Run: headless pygame with SDL's dummy video driver; simulated clock (each Clock.tick advances the game by its frame time, no real sleeping); random seed 0; keys injected as events and as key.get_pressed() state; mouse plan: one left click at the window centre at the start of phase 2, then a move to the lower-right quarter at the start of phase 3.
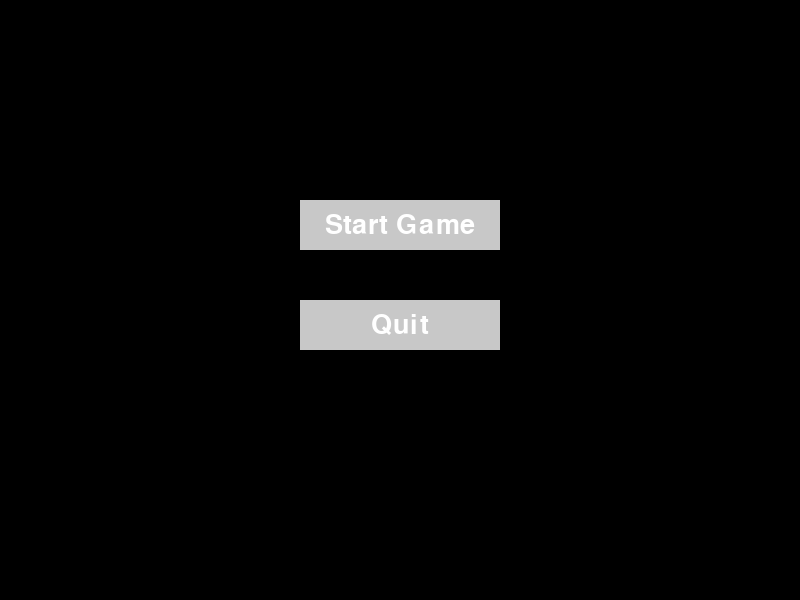
Frame 1 of 2 · flips 1–60 · no input
Frame 2 of 2 · flips 61–180 · clicked the window centre · tapped SPACE, RETURN · held RIGHT (→), D (game ended) · screen unchanged from frame 1, image omitted

The pygame program that drew these frames:

import pygame, random, sys

pygame.init()
screen_width = 800
screen_height = 600
screen = pygame.display.set_mode((screen_width, screen_height))
pygame.display.set_caption("Main Menu")

#region colours
white = (255, 255, 255)
black = (0, 0, 0)
grey = (200, 200, 200)
light_grey = (170, 170, 170)
blue = (0, 0, 255)
red = (255, 0, 0)
#endregion

#region fonts
font = pygame.font.SysFont("Arial", 40)
#endregion

#region Blueprints
class Player():
    def __init__(self, health, name="Player"):
        self.health = health
        self.name = name
    
    def Take_Damage(self, damage):
        self.health -= damage
#endregion

#region Dice Player
class Dice():
    def __init__(self):
        self.values = list(range(1,7))

    def roll(self):
        return random.choice(self.values)

class DicePlayer(Player):
    def __init__(self, health, name="Player"):
        super().__init__(health, name)
        self.dice = [Dice() for _ in range(3)]

#endregion

#region UI classes and methods
class Button:
    def __init__(self, text, x, y, width, height, inactive_color=grey, active_color=light_grey, action=None):
        self.text = text
        self.rect = pygame.Rect(x, y, width, height)
        self.inactive_color = inactive_color
        self.active_color = active_color
        self.action = action

    def draw(self, screen):
        mouse_pos = pygame.mouse.get_pos()
        if self.rect.collidepoint(mouse_pos):
            color = self.active_color
        else:
            color = self.inactive_color
        pygame.draw.rect(screen, color, self.rect)
        
        text_surface = font.render(self.text, True, white)
        text_rect = text_surface.get_rect(center=self.rect.center)
        screen.blit(text_surface, text_rect)

    def is_clicked(self, event):
        if event.type == pygame.MOUSEBUTTONDOWN and event.button == 1:
            if self.rect.collidepoint(event.pos):
                if self.action:
                    self.action()

#endregion

#region game screens
def main_menu():
    def start_game():
        print("Start Game")
        map = Map()
        map.map_loop()

    def quit_game():
        pygame.quit()
        sys.exit()

    # Create buttons
    start_button = Button("Start Game", 300, 200, 200, 50, grey, light_grey, start_game)
    quit_button = Button("Quit", 300, 300, 200, 50, grey, light_grey, quit_game)

    # Main loop
    running = True
    while running:
        for event in pygame.event.get():
            if event.type == pygame.QUIT:
                running = False
            start_button.is_clicked(event)
            quit_button.is_clicked(event)
        
        # Fill the screen with black
        screen.fill(black)
        
        # Draw buttons
        start_button.draw(screen)
        quit_button.draw(screen)
        
        # Update the display
        pygame.display.flip()

def character_selection():

    def character_button(character):
        match character:
            case "Dice":
                print("Dice player selected")
            case "Locked":
                print("Player not available")
            case _:
                print("Unexpected player type")

    dice_button = Button("Dice", 100, 200, 200, 50, action=lambda: character_button("Dice"))
    locked_button = Button("Locked", 100, 300, 200, 50,action= lambda: character_button("Locked"))

    running = True
    
    while running:
        screen.fill((255, 255, 255))

        dice_button.draw(screen)
        locked_button.draw(screen)

        for event in pygame.event.get():
            if event.type == pygame.QUIT:
                running = False
            dice_button.is_clicked(event)
            locked_button.is_clicked(event)

        pygame.display.flip()  # Update the screen

    pygame.quit()

    pygame.quit()

#endregion

#region map sht
class Node:
    def __init__(self, x, y, level=0):
        self.x = x
        self.y = y
        self.level = level
        self.connections = []
        self.radius = 10
        self.color = (255, 255, 255)

    def connect(self, other_node):
        if other_node not in self.connections:
            self.connections.append(other_node)
            other_node.connections.append(self)

    def draw(self, screen):
        pygame.draw.circle(screen, self.color, (self.x, self.y), self.radius)
        for node in self.connections:
            pygame.draw.line(screen, (255, 255, 255), (self.x, self.y), (node.x, node.y))

    def is_hovered(self, pos):
        return (self.x - pos[0]) ** 2 + (self.y - pos[1]) ** 2 < self.radius ** 2

    def is_connected(self, other_node):
        return other_node in self.connections

class Map():
    def __init__(self):
        start_node = Node(screen_width // 2, screen_height // 6)
        first_node = Node(screen_width //2, screen_height //5)
        start_node.connect(first_node)
        self.nodes = nodes = [start_node, first_node]
        self.current_node = start_node
        self.current_node.color = (0, 255, 0)
    
    def map_loop(self):
        running = True
        while running:
            for event in pygame.event.get():
                if event.type == pygame.QUIT:
                    running = False
                elif event.type == pygame.MOUSEBUTTONDOWN:
                    mouse_pos = pygame.mouse.get_pos()
                    for node in self.nodes:
                        if node.is_hovered(mouse_pos) and self.current_node.is_connected(node):
                            self.current_node.color = (255, 255, 255)
                            self.current_node = node
                            self.current_node.color = (0, 255, 0)
                            new_nodes = create_nodes(self.current_node)
                            self.nodes.extend(new_nodes)

            mouse_pos = pygame.mouse.get_pos()

            screen.fill((0, 0, 0))  # Fill the screen with black

            # Draw the nodes
            for node in self.nodes:
                if node.is_hovered(mouse_pos) and self.current_node.is_connected(node):
                    node.color = (255, 0, 0)
                elif node == self.current_node:
                    node.color = (0, 255, 0)
                else:
                    node.color = (255, 255, 255)
                node.draw(screen)

            pygame.display.flip()

def create_nodes(current_node, max_nodes=3):
    level = current_node.level + 1
    new_nodes = []
    num_new_nodes = random.randint(1, max_nodes)  # 1 to 3 new nodes

    for i in range(num_new_nodes):
        x_offset = random.randint(-100, 100)
        y = screen_height // 6 + level * screen_height // 6
        x = current_node.x + x_offset
        # Ensure x is within screen bounds
        x = max(min(x, screen_width - 50), 50)
        new_node = Node(x, y, level)
        current_node.connect(new_node)
        new_nodes.append(new_node)

    return new_nodes

#endregion

main_menu()
